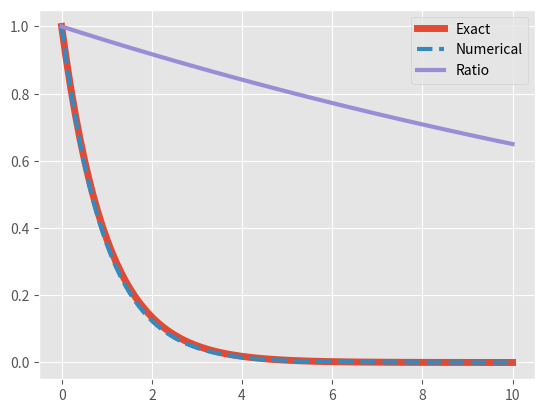

Here is the Python script that generated this plot:
%matplotlib inline
import numpy as np              # import numpy library as np
import matplotlib.pyplot as plt # import pyplot library as plt 
plt.style.use('ggplot')         # use "ggplot" style for graphs

# Euler method
dt, tmin, tmax = 0.1, 0.0, 10.0 # set \Delta t,t0,tmax
step=int((tmax-tmin)/dt)
# create array t from tmin to tmax with equal interval dt 
t  = np.linspace(tmin,tmax,step)
y  = np.zeros(step) # initialize array y as all 0
ya = np.exp(-t) # analytical solution y=exp(-t)
plt.plot(t,ya,label='Exact',lw=5) # plot y vs. t (analytical)
y[0]=1.0 # initial condition
for i in range(step-1):
    y[i+1]=y[i]-dt*y[i] # Euler method Eq.(A8)
plt.plot(t,y,ls='--',lw=3,label='Numerical') # plot y vs t (numerical)
plt.plot(t,y/ya,lw=3,label='Ratio') # plot y/ya vs. t
plt.legend() #display legends
plt.show() #display plots